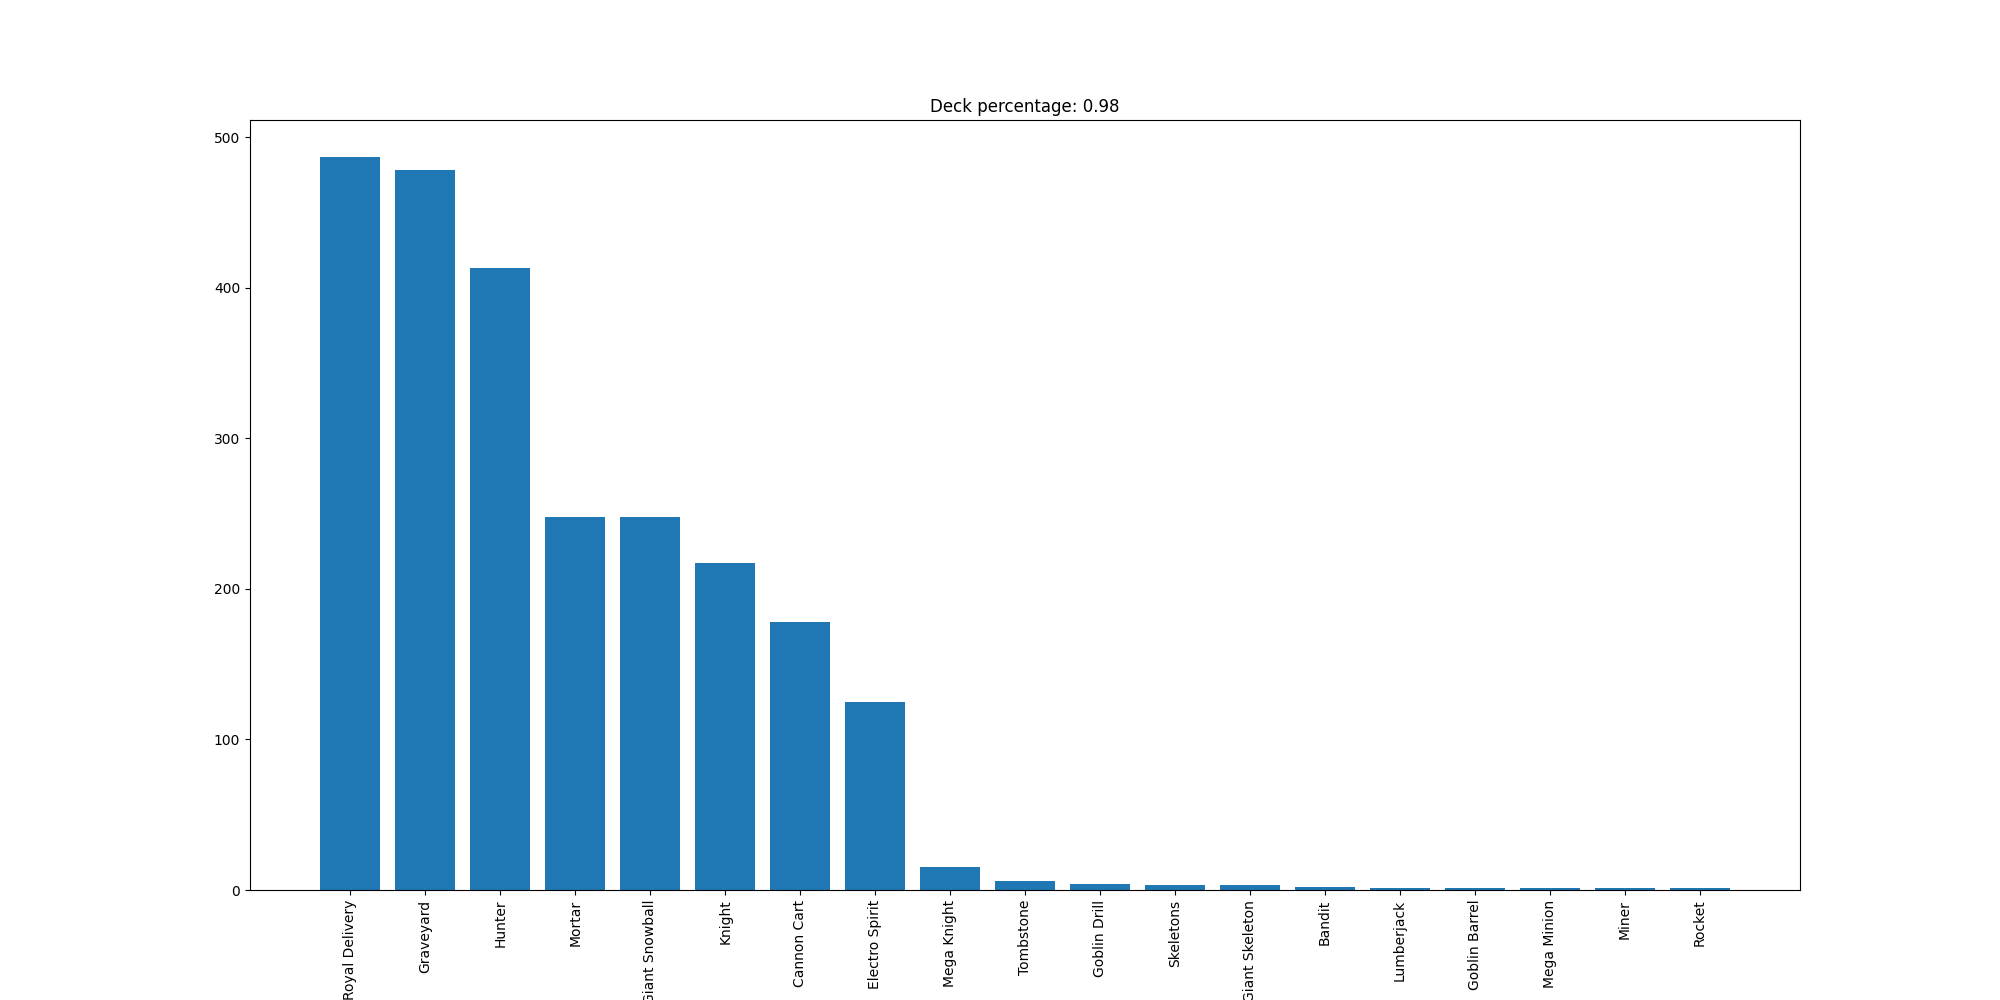

Data behind this chart, as committed beside it:
Royal Delivery, 487
Graveyard, 478
Hunter, 413
Mortar, 248
Giant Snowball, 248
Knight, 217
Cannon Cart, 178
Electro Spirit, 125
Mega Knight, 15
Tombstone, 6
Goblin Drill, 4
Skeletons, 3
Giant Skeleton, 3
Bandit, 2
Lumberjack, 1
Goblin Barrel, 1
Mega Minion, 1
Miner, 1
Rocket, 1
